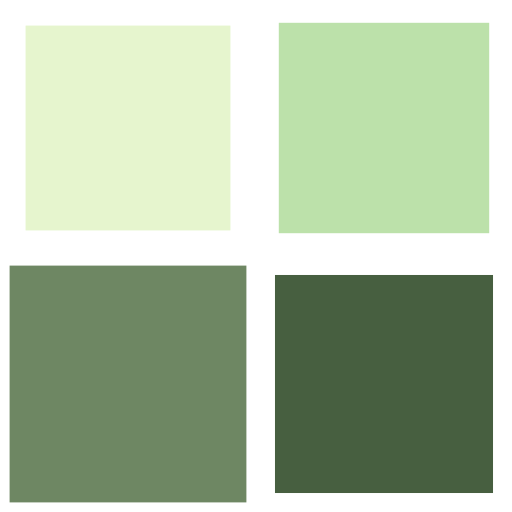
t = 0.00 s
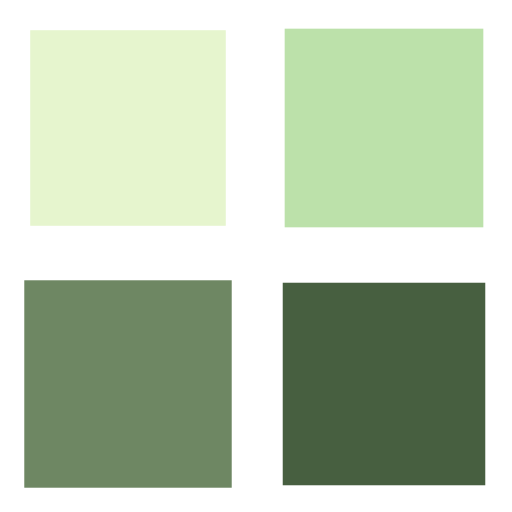
t = 0.20 s
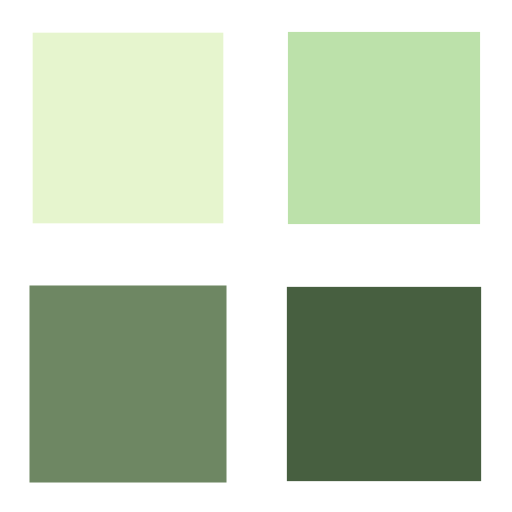
t = 0.40 s
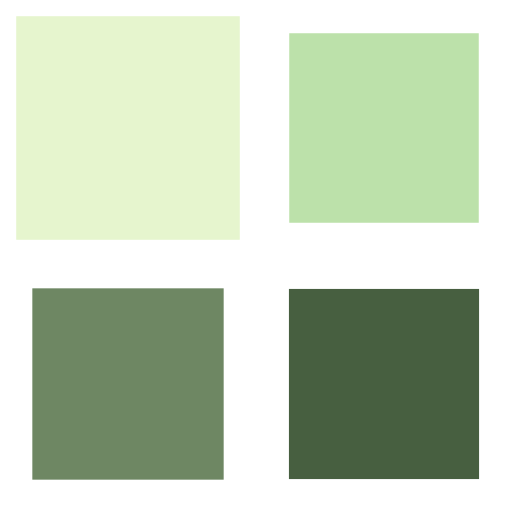
t = 0.60 s

The animated SVG that drew these frames (rendered in a browser with its animation timeline set to each time). Animation: 4 SMIL elements (animateTransform=4); one cycle of 0.80 s, repeats indefinitely.

<svg width="91px"  height="91px"  xmlns="http://www.w3.org/2000/svg" viewBox="0 0 100 100" preserveAspectRatio="xMidYMid" class="lds-cube" style="background: none;"><g transform="translate(25,25)"><rect ng-attr-x="{{config.dp}}" ng-attr-y="{{config.dp}}" ng-attr-width="{{config.blockSize}}" ng-attr-height="{{config.blockSize}}" ng-attr-fill="{{config.c1}}" x="-18.5" y="-18.5" width="37" height="37" fill="#e6f5ce" transform="scale(1.21332 1.21332)"><animateTransform attributeName="transform" type="scale" calcMode="spline" values="1.25;1" keyTimes="0;1" dur="0.8s" keySplines="0 0.5 0.5 1" begin="-0.24s" repeatCount="indefinite"></animateTransform></rect></g><g transform="translate(75,25)"><rect ng-attr-x="{{config.dp}}" ng-attr-y="{{config.dp}}" ng-attr-width="{{config.blockSize}}" ng-attr-height="{{config.blockSize}}" ng-attr-fill="{{config.c2}}" x="-18.5" y="-18.5" width="37" height="37" fill="#bce1aa" transform="scale(1.00139 1.00139)"><animateTransform attributeName="transform" type="scale" calcMode="spline" values="1.25;1" keyTimes="0;1" dur="0.8s" keySplines="0 0.5 0.5 1" begin="-0.16000000000000003s" repeatCount="indefinite"></animateTransform></rect></g><g transform="translate(25,75)"><rect ng-attr-x="{{config.dp}}" ng-attr-y="{{config.dp}}" ng-attr-width="{{config.blockSize}}" ng-attr-height="{{config.blockSize}}" ng-attr-fill="{{config.c3}}" x="-18.5" y="-18.5" width="37" height="37" fill="#6e8763" transform="scale(1.0133 1.0133)"><animateTransform attributeName="transform" type="scale" calcMode="spline" values="1.25;1" keyTimes="0;1" dur="0.8s" keySplines="0 0.5 0.5 1" begin="0s" repeatCount="indefinite"></animateTransform></rect></g><g transform="translate(75,75)"><rect ng-attr-x="{{config.dp}}" ng-attr-y="{{config.dp}}" ng-attr-width="{{config.blockSize}}" ng-attr-height="{{config.blockSize}}" ng-attr-fill="{{config.c4}}" x="-18.5" y="-18.5" width="37" height="37" fill="#475f40" transform="scale(1.00589 1.00589)"><animateTransform attributeName="transform" type="scale" calcMode="spline" values="1.25;1" keyTimes="0;1" dur="0.8s" keySplines="0 0.5 0.5 1" begin="-0.08000000000000002s" repeatCount="indefinite"></animateTransform></rect></g></svg>
